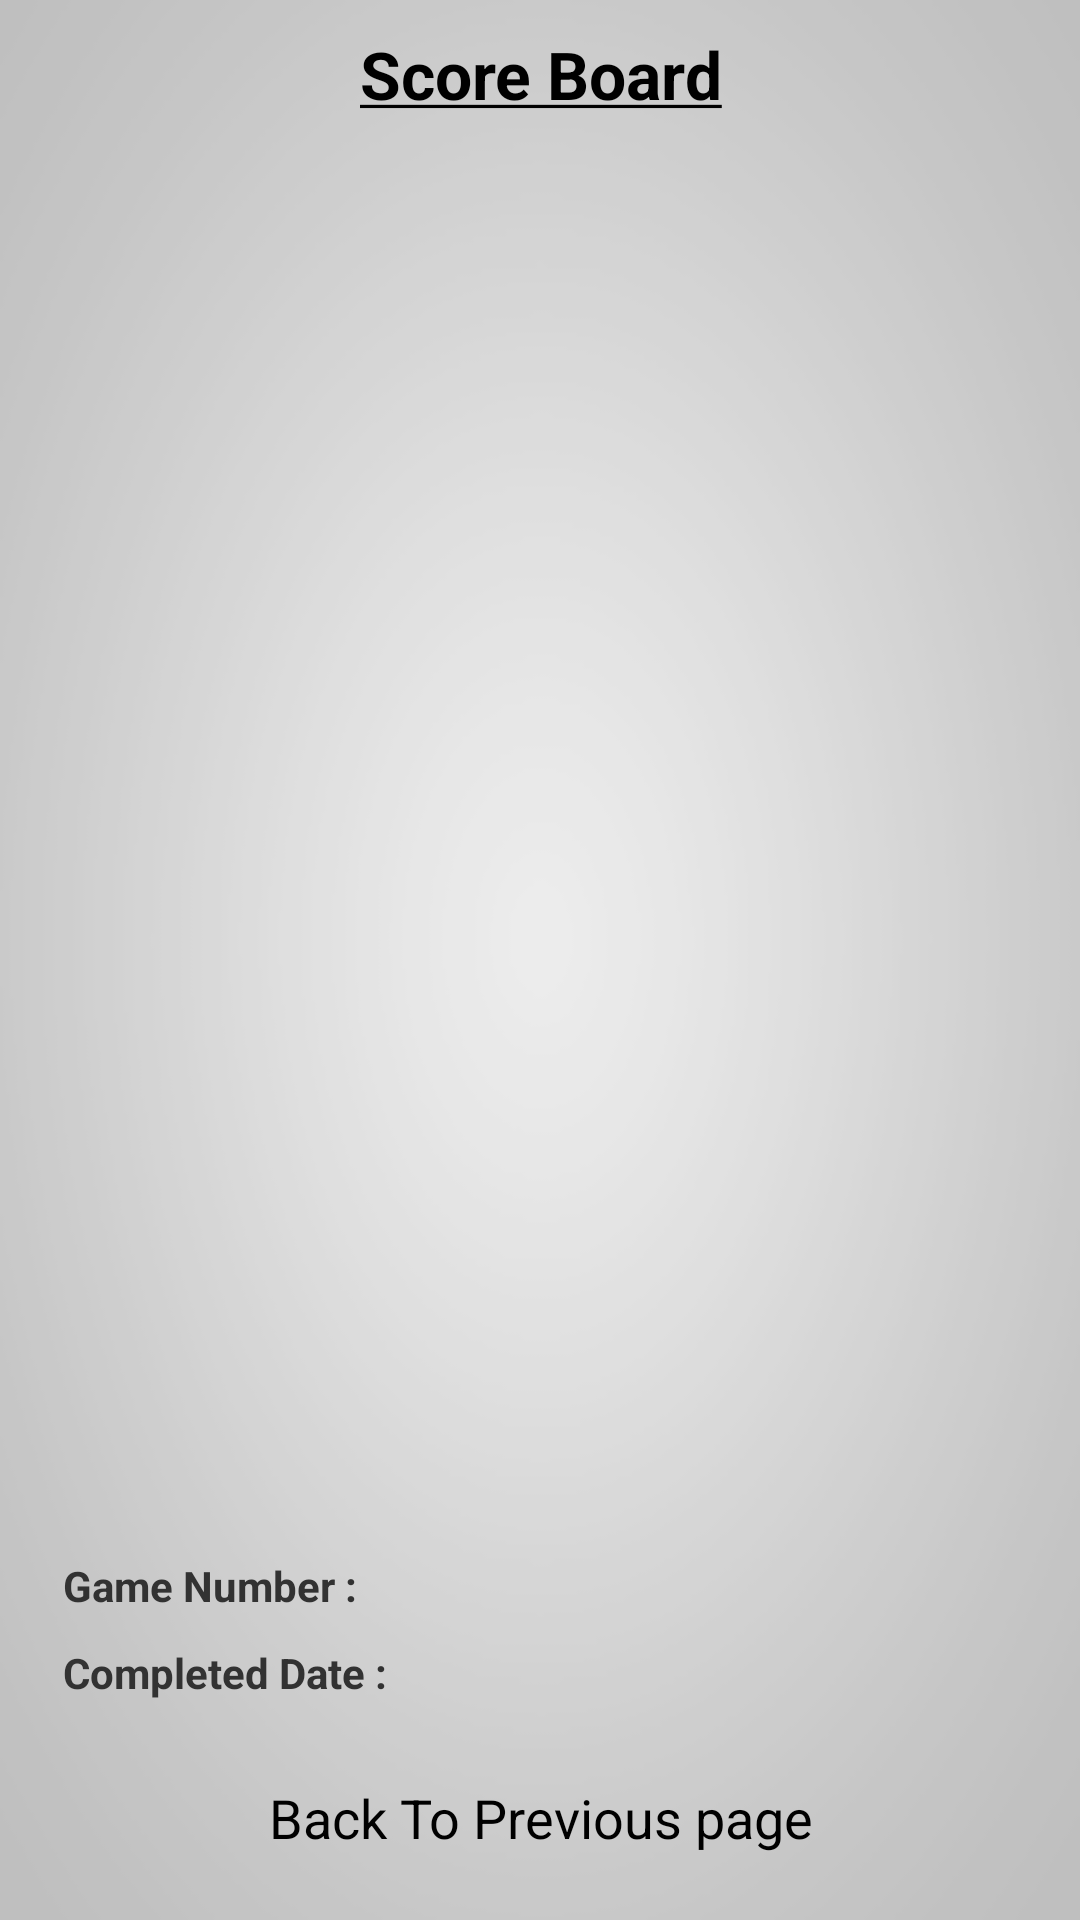

Here is an Android app screen rendered from its layout file. Give the layout XML and the strings, colors and styles it references.
<!-- AndroidManifest.xml: application theme AppTheme -->
<!-- res/layout/activity_score.xml -->
<?xml version="1.0" encoding="utf-8"?>
<RelativeLayout xmlns:android="http://schemas.android.com/apk/res/android"
    android:layout_width="match_parent"
    android:layout_height="match_parent"
    android:orientation="vertical"
    android:background="@drawable/background"
    android:paddingLeft="@dimen/activity_horizontal_margin"
    android:paddingRight="@dimen/activity_horizontal_margin" >

    <TextView
        android:id="@+id/tvScore"
        android:layout_width="match_parent"
        android:layout_height="wrap_content"
        android:layout_gravity="center"
        android:gravity="center"
        android:layout_margin="10dp"
        android:textStyle="bold"
        android:text="@string/score"
        android:textAppearance="?android:attr/textAppearanceLarge" />
    
    <TextView
        android:id="@+id/tvData"
        android:layout_width="match_parent"
        android:layout_height="wrap_content"
        android:layout_margin="10dp"
        android:layout_gravity="center"
        android:lineSpacingExtra="10dp"
        android:layout_below="@+id/tvScore"
        android:typeface="monospace" />
    
    <TextView
	    android:id="@+id/tvNo"
	    android:layout_width="wrap_content"
	    android:layout_height="wrap_content"
	    android:layout_above="@+id/tvDate"
	    android:layout_alignParentLeft="true"
	    android:layout_alignBaseline="@+id/tvShowNo"
	    android:layout_margin="5dp"
	    android:textStyle="bold"
	    android:text="@string/gameNo" />
    
    <TextView
        android:id="@+id/tvShowNo"
        android:layout_width="fill_parent"
        android:layout_height="wrap_content"
        android:layout_above="@+id/tvShowDate"
        android:layout_alignRight="@+id/btnBack"
        android:layout_margin="5dp"
        android:layout_toRightOf="@+id/tvNo"
        android:gravity="center"
        android:textStyle="bold" />
    
    <TextView
	    android:id="@+id/tvDate"
	    android:layout_width="wrap_content"
	    android:layout_height="wrap_content"
	    android:layout_above="@+id/btnBack"
	    android:layout_alignParentLeft="true"
	    android:layout_alignBaseline="@+id/tvShowDate"
	    android:layout_margin="5dp"
	    android:textStyle="bold"
	    android:text="@string/date" />
    
    <TextView
        android:id="@+id/tvShowDate"
        android:layout_width="fill_parent"
        android:layout_height="wrap_content"
        android:layout_above="@+id/btnBack"
        android:layout_alignLeft="@+id/tvShowNo"
        android:layout_alignRight="@+id/tvShowNo"
        android:layout_margin="5dp"
        android:gravity="center"
        android:textStyle="bold" />
    
    <Button
	    android:id="@+id/btnBack"
	    android:layout_width="match_parent"
	    android:layout_height="wrap_content"
	    android:layout_alignParentBottom="true"
	    android:layout_margin="10dp"
	    android:background="@drawable/button_main"
	    android:text="@string/back" />
    
</RelativeLayout>
<!-- resources referenced by this layout -->
<resources>
  <dimen name="activity_horizontal_margin">16dp</dimen>
  <!-- drawable background: png bitmap (drawable-mdpi, 11001 bytes) -->
  <string name="back">Back To Previous page</string>
  <string name="date">Completed Date :</string>
  <string name="gameNo">Game Number :</string>
  <string name="score"><u>Score Board</u></string>
  <style name="AppTheme" parent="AppBaseTheme">
          
          
      </style>
  <style name="AppBaseTheme" parent="android:Theme.Light">
          
      </style>
</resources>
